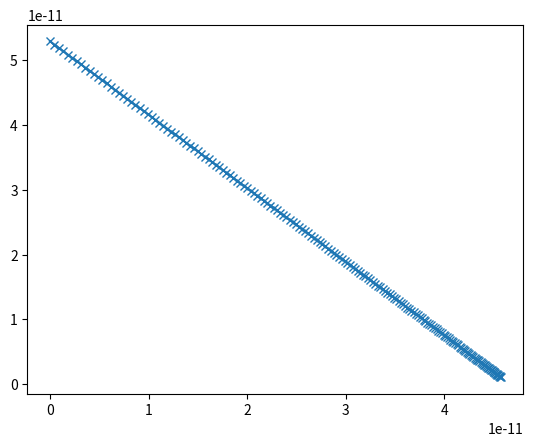

This chart was generated by the following Python code:
import numpy as np
from numpy import cos, sin, arctan
from scipy.constants.constants import e, pi, epsilon_0, m_e, c
import matplotlib.pyplot as plt
n = int(6e5)

r_l = 0.52917721e-10
a_l = e ** 2 / (4 * pi * epsilon_0 * r_l ** 2 * m_e) # Beschleunigung aufgrund der Coulombkraft
v_l = (a_l*r_l)**(1/2)

li_r = []

elapsed_time = 0
for i in range(n):
    # plotting & tracking
    if i % (n/10) == 0:
        pass#print(round((i/n)*100, 2), '%')

    if r_l>1e-12:
        # calculate T
        T = 2 * pi * r_l / v_l
        elapsed_time += T

        # calculation radiation
        en_0 = 1/2*m_e*v_l**2
        a_l = v_l**2/r_l
        p = e**2/6/pi/epsilon_0/c**3*abs(a_l)**2
        en_delta = p*T
        en_new = en_0-en_delta

        v_l = (2*en_new/m_e)**(1/2)
        r_l = v_l**2/a_l
        if i % (n/200) == 0:
            li_r.append([r_l, elapsed_time])

#plt.plot(li_np[0], li_np[1])
li_r_np = np.array(li_r)
li_r_np = np.transpose(li_r_np)
li_dr = []
for i in range(len(li_r_np[0])-1):
    li_dr.append((li_r_np[0][i]-li_r_np[0][i+1])/li_r_np[0][i]*100)
li_dr_np = np.array(li_dr)
plt.plot(li_r_np[1], li_r_np[0], marker="x")
print(elapsed_time)
#plt.axes().set_aspect('equal', 'datalim')
plt.show()
